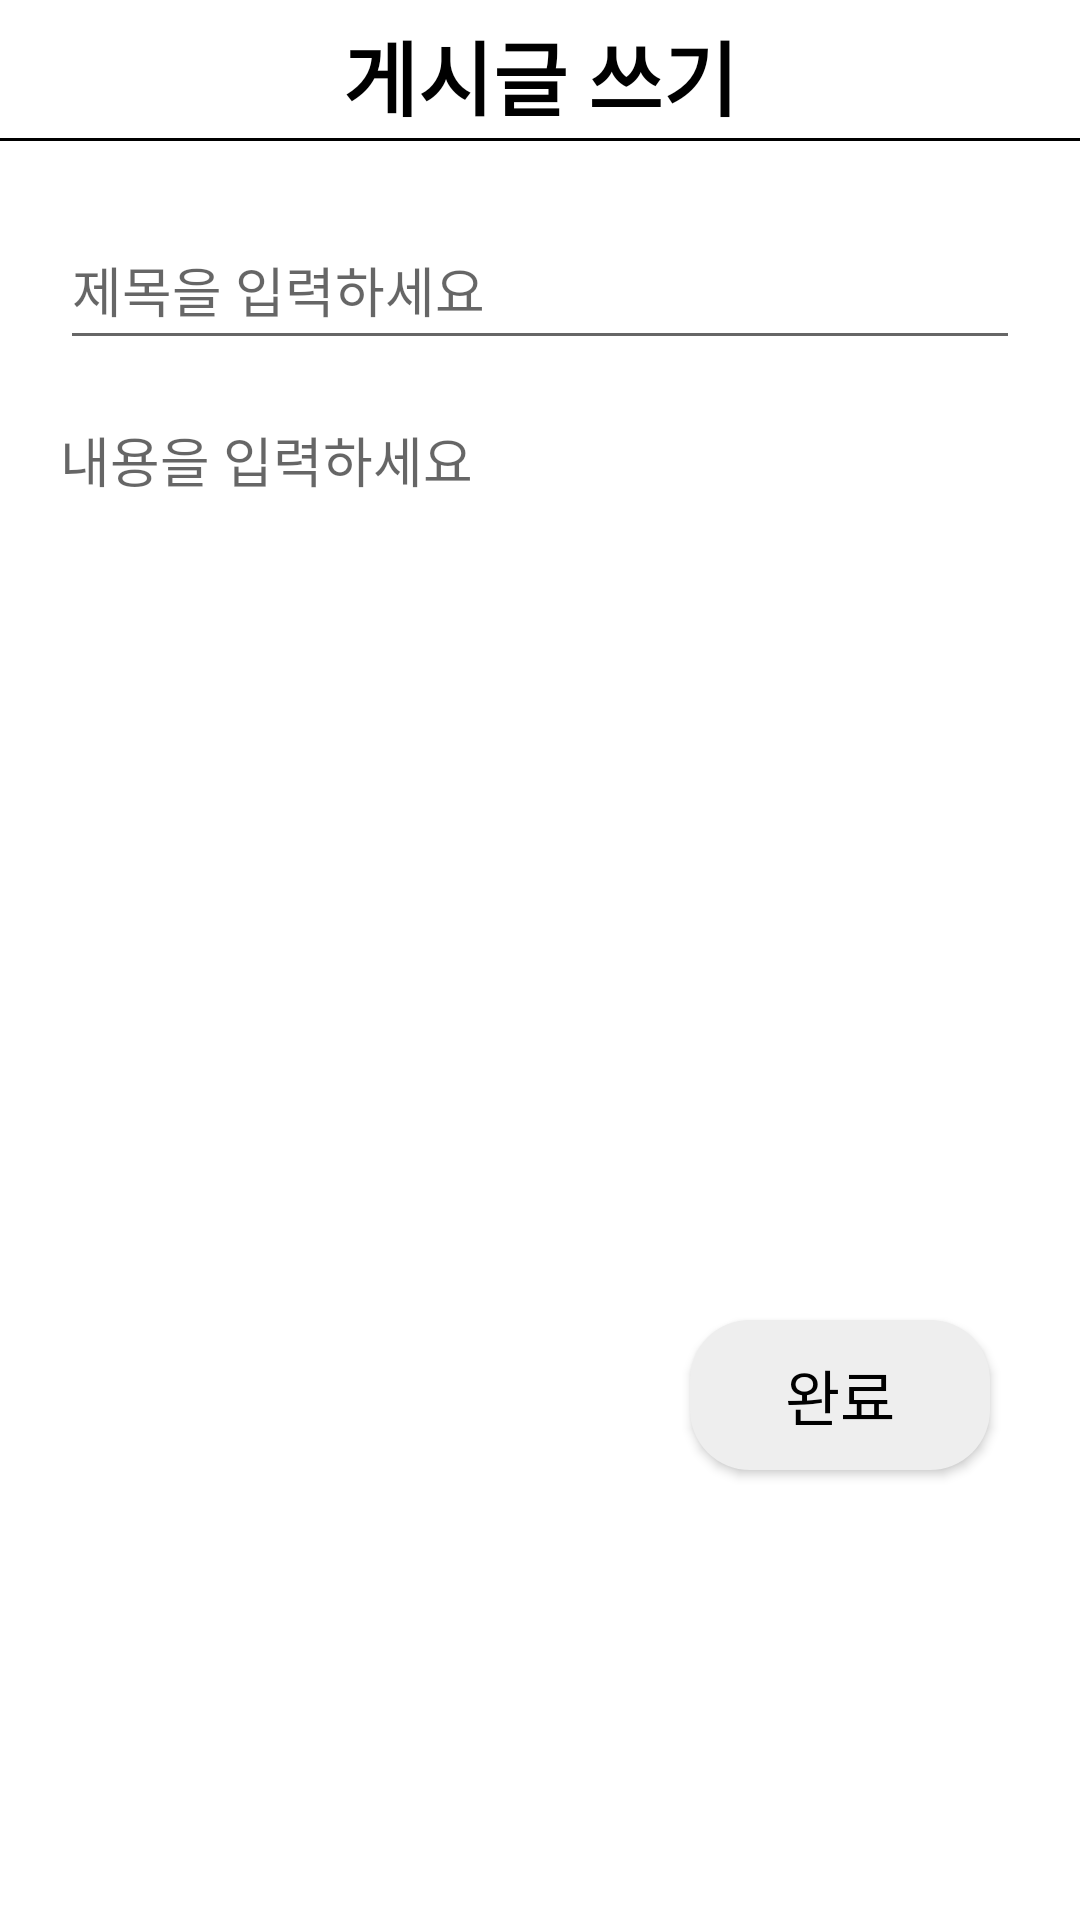

Here is an Android app screen rendered from its layout file. Give the layout XML and the strings, colors and styles it references.
<!-- AndroidManifest.xml: application theme Theme.SwProject -->
<!-- res/layout/collect_write.xml -->
<?xml version="1.0" encoding="utf-8"?>
<LinearLayout xmlns:android="http://schemas.android.com/apk/res/android"
    xmlns:app="http://schemas.android.com/apk/res-auto"
    android:layout_width="match_parent"
    android:layout_height="match_parent"
    android:orientation="vertical">

    <androidx.constraintlayout.widget.ConstraintLayout
        android:layout_width="match_parent"
        android:layout_height="50dp"
        android:background="@drawable/board_layout">
        <TextView
            android:id="@+id/textView_collect"
            android:layout_width="wrap_content"
            android:layout_height="wrap_content"
            android:text="게시글 쓰기"
            android:textColor="@color/black"
            android:textSize="27dp"
            android:textStyle="bold"
            app:layout_constraintBottom_toBottomOf="parent"
            app:layout_constraintEnd_toEndOf="parent"
            app:layout_constraintStart_toStartOf="parent"
            app:layout_constraintTop_toTopOf="parent">
        </TextView>

        <androidx.appcompat.widget.AppCompatButton
            android:id="@+id/collect2Community"
            android:layout_width="30dp"
            android:layout_height="30dp"
            android:layout_marginStart="16dp"
            android:layout_marginTop="10dp"
            android:background="@drawable/previous"
            app:layout_constraintStart_toStartOf="parent"
            app:layout_constraintTop_toTopOf="parent" />

    </androidx.constraintlayout.widget.ConstraintLayout>

    <EditText
        android:id="@+id/free_title"
        android:layout_width="match_parent"
        android:layout_height="50dp"
        android:layout_gravity="center"
        android:layout_marginTop="20dp"
        android:layout_marginLeft="20dp"
        android:layout_marginRight="20dp"
        android:hint="제목을 입력하세요"
        android:inputType="text"
        android:privateImeOptions="defaultInputmode=korean" />

    <EditText
        android:id="@+id/free_context"
        android:layout_width="match_parent"
        android:layout_height="300dp"
        android:layout_gravity="center"
        android:layout_marginTop="20dp"
        android:layout_marginLeft="20dp"
        android:layout_marginRight="20dp"
        android:background="@null"
        android:gravity="top"
        android:hint="내용을 입력하세요"
        android:inputType="textMultiLine"
        android:privateImeOptions="defaultInputmode=korean"
        android:scrollHorizontally="false"
        app:layout_constraintEnd_toEndOf="parent"
        app:layout_constraintStart_toStartOf="parent" />

    <androidx.appcompat.widget.AppCompatButton
        android:layout_width="100dp"
        android:layout_height="50dp"
        android:layout_gravity="right"
        android:layout_marginRight="30dp"
        android:background="@drawable/gray_shape"
        android:text="완료"
        android:textColor="@color/black"
        android:textSize="20dp" />


</LinearLayout>
<!-- resources referenced by this layout -->
<resources>
  <!-- drawable board_layout (drawable) -->
  <?xml version="1.0" encoding="utf-8"?>
  <layer-list xmlns:android="http://schemas.android.com/apk/res/android">
  
      <item
          android:bottom="3dp"
          android:left="-2dp"
          android:right="-2dp"
          android:top="-2dp">
          <shape android:shape="rectangle">
              <stroke
                  android:width="1dp"
                  android:color="@color/black"/>
              <solid android:color="@color/white"/>
          </shape>
      </item>
  
  </layer-list>
  <!-- drawable gray_shape (drawable) -->
  <?xml version="1.0" encoding="utf-8"?>
  <shape xmlns:android="http://schemas.android.com/apk/res/android"
      android:padding="5dp"
      android:shape="rectangle">
  
      <size android:width="200dp" android:height="120dp"/>
      <solid android:color="#EEEEEE"/>
      <corners
          android:bottomLeftRadius="20dp"
          android:bottomRightRadius="20dp"
          android:topLeftRadius="20dp"
          android:topRightRadius="20dp"/>
  
  
  </shape>
  <style name="Theme.SwProject" parent="Base.Theme.SwProject" />
  <style name="Base.Theme.SwProject" parent="Theme.MaterialComponents.Light.NoActionBar">
          
          
      </style>
  <!-- not gathered from this repository: default colours our renderer supplied (Android Studio template values) -->
  <color name="black">#FF000000</color>
  <color name="white">#FFFFFFFF</color>
</resources>
